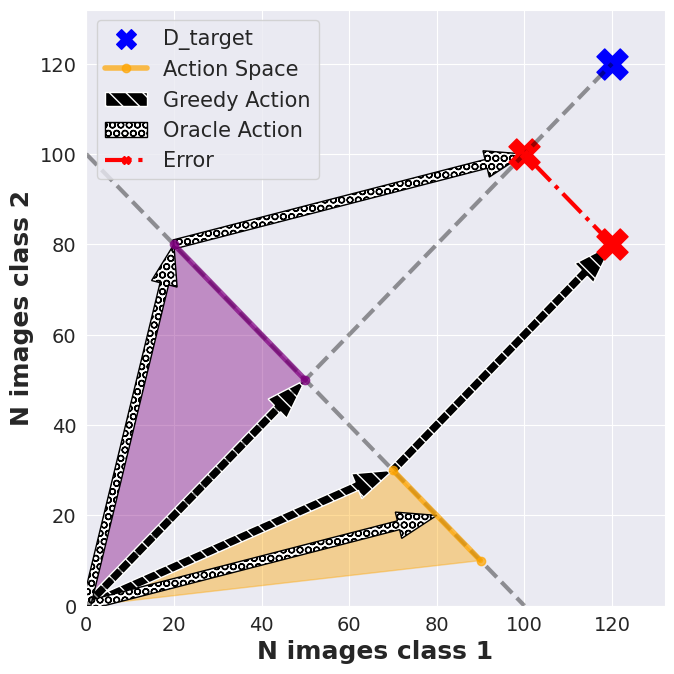

The matplotlib source for this figure:
import numpy as np
import seaborn as sns
import matplotlib.pyplot as plt

n = 100
N_cache = np.array([[0,1],[1,0]])*n
D_0 = np.array([0,0])*n
D_target = np.array([[0,0],[1.2,1.2]])*n

action_space_1 = np.array([[0.9,0.1],[0.7,0.3]])*n
action_space_2 = np.array([[0.5,0.5],[0.2,0.8]])*n

greedy_action_1 = np.array([[0,0],[0.7,0.3]])*n
greedy_action_2 = np.array([[0,0],[0.5,0.5]])*n
total_greedy_action = greedy_action_1 + greedy_action_2

oracle_action_1 = np.array([[0,0],[0.8,0.2]])*n
oracle_action_2 = np.array([[0,0],[0.2,0.8]])*n
total_oracle_action = oracle_action_1 + oracle_action_2

sns.set_style("darkgrid")
fig, ax = plt.subplots(figsize=(7,7),dpi=600)

plt.plot(N_cache[:,0],N_cache[:,1],color="k",linewidth=3,linestyle='--',alpha=0.4,label='_nolegend_')
d_tar =  plt.scatter(D_target[:,0],D_target[:,1],marker="X",s=200,color="b",label="D_target")
plt.scatter(D_target[:,0],D_target[:,1],marker="X",s=500,color="b",label="D_target")
plt.plot(D_target[:,0],D_target[:,1],linewidth=3,color="k",linestyle='--',alpha=0.4,label='_nolegend_')

act_spc, = plt.plot(action_space_1[:,0],action_space_1[:,1],color="orange",linewidth=4,linestyle='-',marker="o",alpha=0.7,label="Action Space")
act_spc1 = plt.Polygon(np.concatenate((action_space_1,D_0.reshape(-1,2))),alpha=0.4,color="orange",label='_nolegend_')
plt.gca().add_patch(act_spc1)
act_spc2 = plt.Polygon(np.concatenate((action_space_2,D_0.reshape(-1,2))),alpha=0.4,color="purple",label='_nolegend_')
plt.gca().add_patch(act_spc2)

plt.plot(action_space_2[:,0],action_space_2[:,1],color="purple",linewidth=4,linestyle='-',marker="o",alpha=0.7,label='_nolegend_')

gred_acc = plt.arrow(D_0[0],D_0[1],greedy_action_1[1,0],greedy_action_1[1,1],width=2,length_includes_head=True,facecolor="k",edgecolor="w",hatch="\\\\",label="Greedy Action")
plt.arrow(D_0[0],D_0[1],greedy_action_2[1,0],greedy_action_2[1,1],width=2,length_includes_head=True,facecolor="k",edgecolor="w",hatch="\\\\",label='_nolegend_')
plt.arrow(greedy_action_1[1,0],greedy_action_1[1,1],greedy_action_2[1,0],greedy_action_2[1,1],width=2,length_includes_head=True,facecolor="k",edgecolor="w",hatch="\\\\",label='_nolegend_')

orac_acc = plt.arrow(D_0[0],D_0[1],oracle_action_1[1,0],oracle_action_1[1,1],width=2,length_includes_head=True,facecolor="w",edgecolor="k",hatch="OO",label="Oracle Action")
plt.arrow(D_0[0],D_0[1],oracle_action_2[1,0],oracle_action_2[1,1],width=2,length_includes_head=True,facecolor="w",edgecolor="k",hatch="OO",label='_nolegend_')
plt.arrow(oracle_action_2[1,0],oracle_action_2[1,1],oracle_action_1[1,0],oracle_action_1[1,1],width=2,length_includes_head=True,facecolor="w",edgecolor="k",hatch="OO",label='_nolegend_')

error_acc, = plt.plot((total_greedy_action[1,0],total_oracle_action[1,0]),(total_greedy_action[1,1],total_oracle_action[1,1]),color="r",linewidth=3,linestyle='-.',marker="X",label="Error")

#sns.lineplot(x=total_greedy_action[:,0],y=total_greedy_action[:,1],linewidth=3,color="k",linestyle='--',alpha=0.4)
#sns.lineplot(x=total_oracle_action[:,0],y=total_oracle_action[:,1],linewidth=3,color="k",linestyle='--',alpha=0.4)
plt.scatter((total_greedy_action[1,0],total_oracle_action[1,0]),(total_greedy_action[1,1],total_oracle_action[1,1]),marker="X",s=500,color="r",label='_nolegend_')

plt.ylim(np.min(D_target), np.max(D_target)*1.1)
plt.xlim(np.min(D_target), np.max(D_target)*1.1)

plt.ylabel("N images class 2",fontweight="bold" ,fontsize=18)
plt.xlabel("N images class 1",fontweight="bold" ,fontsize=18)

plt.rcParams["font.size"]=15
plt.rcParams["axes.linewidth"]=2
plt.rcParams["legend.labelspacing"] = 0.5
ax.xaxis.set_tick_params(labelsize=14)
ax.yaxis.set_tick_params(labelsize=14)
plt.legend(handles=[d_tar, act_spc,gred_acc,orac_acc,error_acc], loc='upper left' )
plt.tight_layout()
plt.savefig("toy_example.jpg")